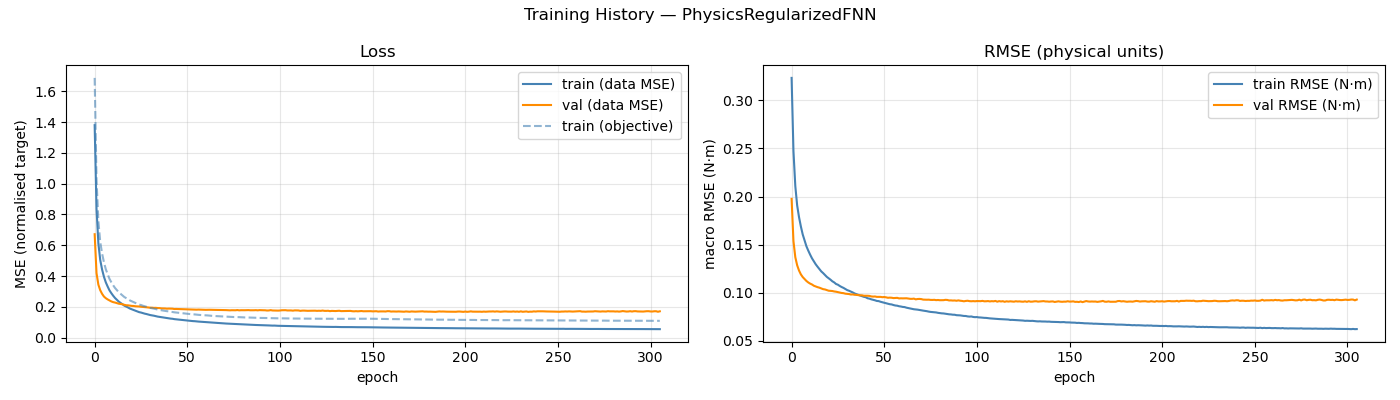

The file beside this chart, header and first rows:
epoch, train_loss, val_loss, train_rmse, val_rmse, train_loss_obj
1, 1.38, 0.6717, 0.3234, 0.1976, 1.688
2, 0.8367, 0.4188, 0.2474, 0.1538, 1.029
3, 0.6122, 0.3439, 0.2109, 0.137, 0.7568
4, 0.5047, 0.3079, 0.1908, 0.1286, 0.6223
5, 0.4428, 0.2845, 0.1787, 0.1231, 0.5466
6, 0.3958, 0.2668, 0.169, 0.1191, 0.49
7, 0.3594, 0.256, 0.1606, 0.1163, 0.4448
8, 0.3319, 0.2481, 0.1543, 0.1143, 0.4119
9, 0.3068, 0.2411, 0.1483, 0.1123, 0.3815
10, 0.2885, 0.2348, 0.1438, 0.1107, 0.3594
11, 0.272, 0.2302, 0.1396, 0.1095, 0.3397
12, 0.2572, 0.2276, 0.1358, 0.1086, 0.3222
13, 0.2452, 0.2236, 0.1326, 0.1073, 0.3079
14, 0.2338, 0.2201, 0.1296, 0.1065, 0.2946
15, 0.2254, 0.2184, 0.1271, 0.1058, 0.284
16, 0.2164, 0.2165, 0.1247, 0.1053, 0.2741
17, 0.2076, 0.2128, 0.1222, 0.1045, 0.2636
18, 0.2016, 0.2101, 0.1205, 0.1037, 0.2567
19, 0.1956, 0.2095, 0.1185, 0.1034, 0.2493
20, 0.1886, 0.2073, 0.1165, 0.1028, 0.2415
21, 0.184, 0.2058, 0.1151, 0.1021, 0.236
22, 0.1787, 0.2053, 0.1136, 0.102, 0.2301
23, 0.174, 0.2034, 0.1119, 0.1018, 0.2244
24, 0.1703, 0.2027, 0.1107, 0.1014, 0.2203
25, 0.1653, 0.202, 0.1091, 0.1011, 0.2143
26, 0.1627, 0.2002, 0.1084, 0.1006, 0.2115
27, 0.1589, 0.1992, 0.107, 0.1001, 0.207
28, 0.1555, 0.1974, 0.106, 0.09978, 0.2034
29, 0.1529, 0.197, 0.1051, 0.09958, 0.2004
30, 0.1494, 0.1952, 0.104, 0.09905, 0.1965
31, 0.1463, 0.1941, 0.1028, 0.0988, 0.1929
32, 0.1441, 0.1942, 0.1021, 0.09865, 0.1906
33, 0.142, 0.1928, 0.1012, 0.09817, 0.188
34, 0.1391, 0.1932, 0.1003, 0.09828, 0.1851
35, 0.1363, 0.1919, 0.09927, 0.09791, 0.1818
36, 0.1345, 0.1916, 0.09849, 0.09777, 0.1795
37, 0.1324, 0.1897, 0.09785, 0.09752, 0.1775
38, 0.1303, 0.1897, 0.09708, 0.0973, 0.1752
39, 0.1287, 0.1892, 0.09644, 0.09737, 0.1734
40, 0.1271, 0.1877, 0.09576, 0.0969, 0.1715
41, 0.1256, 0.1884, 0.09534, 0.0969, 0.1702
42, 0.1232, 0.1881, 0.09428, 0.09686, 0.1673
43, 0.1221, 0.1878, 0.09389, 0.09672, 0.1662
44, 0.1199, 0.1856, 0.09317, 0.09617, 0.1641
45, 0.1187, 0.186, 0.09267, 0.09601, 0.1628
46, 0.1174, 0.1855, 0.09216, 0.09612, 0.1615
47, 0.1158, 0.1846, 0.09148, 0.09571, 0.1597
48, 0.1151, 0.1839, 0.0913, 0.09565, 0.1593
49, 0.1136, 0.1842, 0.09063, 0.0957, 0.1575
50, 0.1122, 0.183, 0.09012, 0.09539, 0.156
51, 0.1109, 0.1834, 0.08955, 0.09556, 0.1546
52, 0.1095, 0.1833, 0.08911, 0.09523, 0.1534
53, 0.1085, 0.1821, 0.08858, 0.09478, 0.1523
54, 0.1071, 0.1822, 0.08807, 0.09494, 0.1508
55, 0.1064, 0.1819, 0.08785, 0.09481, 0.1505
56, 0.1049, 0.1813, 0.08721, 0.09445, 0.1488
57, 0.104, 0.1819, 0.08675, 0.09459, 0.1478
58, 0.1031, 0.1814, 0.08653, 0.0947, 0.1472
59, 0.1019, 0.181, 0.08597, 0.09412, 0.1459
60, 0.1011, 0.18, 0.08568, 0.09423, 0.1453
... 246 more rows
